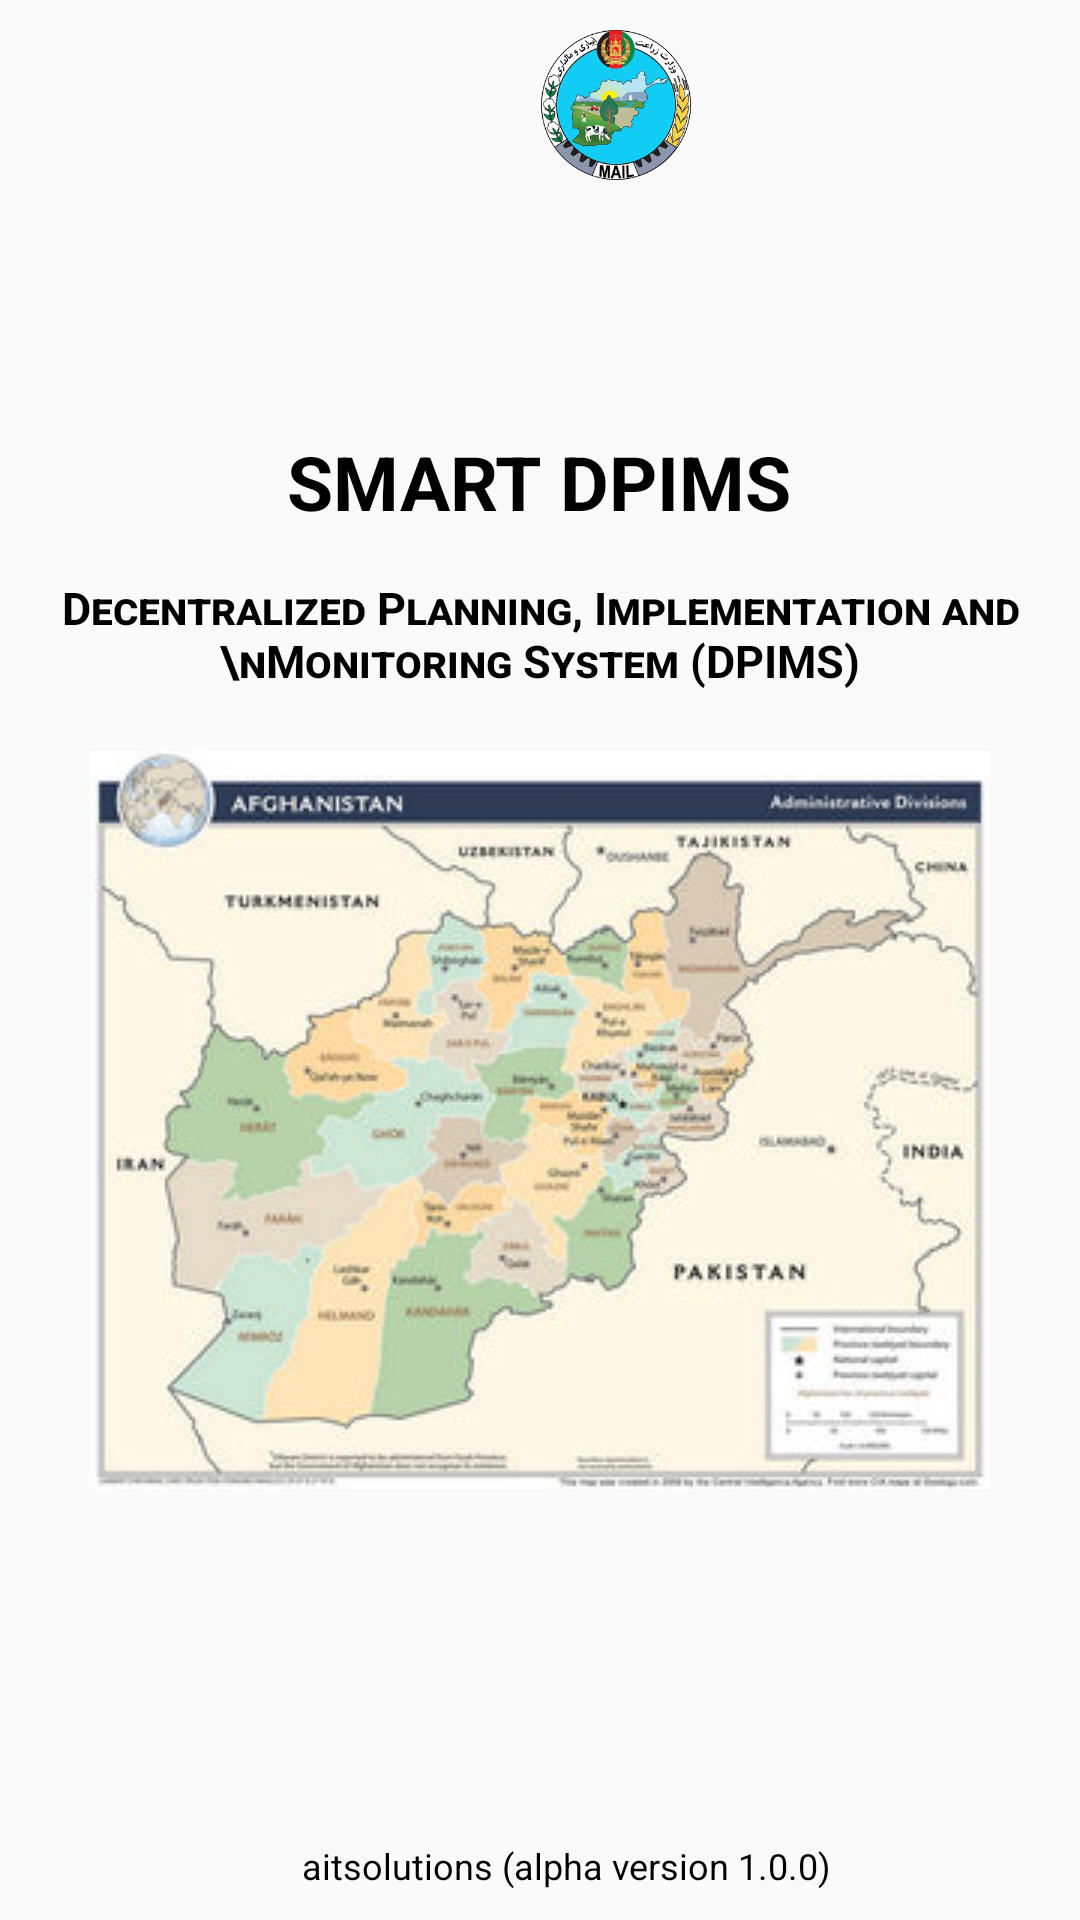

The Android layout XML behind this screen, and the referenced resources:
<!-- AndroidManifest.xml: application theme AppTheme -->
<!-- res/layout/activity_splash_survey.xml -->
<?xml version="1.0" encoding="utf-8"?>
<RelativeLayout xmlns:android="http://schemas.android.com/apk/res/android"
    android:id="@+id/splashScreen"
    android:layout_width="match_parent"
    android:layout_height="wrap_content"
    android:orientation="vertical">

    <LinearLayout
        android:id="@+id/linearLayout"
        android:layout_width="match_parent"
        android:layout_height="wrap_content"
        android:layout_alignParentTop="true"
        android:layout_centerHorizontal="true"
        android:layout_marginLeft="10dp"
        android:layout_marginTop="10dp"
        android:layout_marginRight="10dp"
        android:gravity="center"
        android:orientation="vertical">

        <LinearLayout
            android:layout_width="match_parent"
            android:layout_height="wrap_content"
            android:layout_centerHorizontal="true"
            android:gravity="left"
            android:orientation="horizontal">

            <RelativeLayout
                android:layout_width="match_parent"
                android:layout_height="wrap_content"
                android:layout_centerHorizontal="true"
                android:gravity="center"
                android:orientation="horizontal">


                <ImageView
                    android:id="@+id/img"
                    android:layout_width="50dp"
                    android:layout_height="50dp"
                    android:visibility="visible"
                    android:layout_alignParentStart="true"
                    android:layout_alignParentTop="true"
                    android:layout_marginStart="51dp"
                    android:layout_marginTop="0dp"
                    android:src="@drawable/mail" />

                <ImageView
                    android:layout_width="50dp"
                    android:layout_height="50dp"
                    android:layout_alignParentTop="true"
                    android:layout_gravity="right"
                    android:src="@drawable/fao" />

                <ImageView
                    android:layout_width="50dp"
                    android:layout_height="50dp"
                    android:layout_gravity="right"
                    android:layout_alignParentStart="true"
                    android:layout_alignParentTop="true"
                    android:layout_marginStart="102dp"
                    android:visibility="gone"
                    android:src="@drawable/ait" />

                
                
                
                
                
                
                
                
                
                
                

            </RelativeLayout>
        </LinearLayout>

    </LinearLayout>

    <LinearLayout
        android:layout_width="match_parent"
        android:layout_height="wrap_content"
        android:orientation="vertical"
        android:layout_centerHorizontal="true"
        android:layout_centerInParent="true">

        <TextView
            android:id="@+id/title1"
            android:layout_width="wrap_content"
            android:layout_height="wrap_content"
            android:fontFeatureSettings="smcp"
            android:text="SMART DPIMS"
            android:layout_alignParentTop="true"
            android:layout_alignParentEnd="true"
            android:textColor="#000"
            android:layout_marginBottom="15dp"
            android:textSize="25sp"
            android:layout_gravity="center"
            android:gravity="center"
            android:textStyle="bold" />

        <TextView
            android:id="@+id/title"
            android:layout_width="wrap_content"
            android:layout_height="wrap_content"
            android:fontFeatureSettings="smcp"
            android:text="Decentralized Planning, Implementation and \nMonitoring System (DPIMS)"
            android:layout_alignParentTop="true"
            android:layout_alignParentEnd="true"
            android:textColor="#000"
            android:layout_marginBottom="0dp"
            android:textSize="15sp"
            android:layout_gravity="center"
            android:gravity="center"
            android:textStyle="bold" />

        <ImageView
            android:layout_width="match_parent"
            android:layout_height="wrap_content"
            android:layout_marginTop="20dp"
            android:src="@drawable/afimap" />
    </LinearLayout>

    <LinearLayout
        android:id="@+id/relativeLayout"
        android:layout_width="match_parent"
        android:layout_height="wrap_content"
        android:layout_alignParentBottom="true"
        android:layout_centerHorizontal="true"
        android:layout_marginBottom="5dp"
        android:gravity="center"
        android:orientation="vertical">


        <LinearLayout
            android:layout_width="wrap_content"
            android:layout_height="wrap_content"
            android:layout_gravity="center|bottom"
            android:gravity="center|bottom"
            android:orientation="horizontal">

            <ImageView
                android:id="@+id/logoCst"
                android:layout_width="18dp"
                android:layout_height="24dp"
                android:src="@drawable/ait"
                android:layout_alignParentLeft="true"
                android:layout_alignParentStart="true"
                android:layout_alignParentTop="true" />

            <TextView
                android:id="@+id/textView"
                android:layout_width="wrap_content"
                android:layout_height="wrap_content"
                android:layout_centerVertical="true"
                android:layout_toEndOf="@+id/logoCst"
                android:layout_toRightOf="@+id/logoCst"
                android:gravity="center"
                android:padding="5dp"
                android:text="aitsolutions (alpha version 1.0.0)"
                android:textColor="#000"
                android:textSize="12sp" />
        </LinearLayout>

    </LinearLayout>


</RelativeLayout>
<!-- resources referenced by this layout -->
<resources>
  <color name="white">#fff</color>
  <!-- drawable afimap: jpg bitmap (drawable, 23026 bytes) -->
  <!-- drawable mail: png bitmap (drawable, 102501 bytes) -->
  <style name="AppTheme" parent="Theme.AppCompat.Light.DarkActionBar">
          
          <item name="colorPrimary">@color/colorPrimary</item>
          <item name="colorPrimaryDark">@color/colorPrimaryDark</item>
          <item name="colorAccent">@color/colorAccent</item>
      </style>
  <color name="colorPrimary">#ffd32011</color>
  <color name="colorPrimaryDark">#ffd32011</color>
  <color name="colorAccent">#d32011</color>
</resources>
